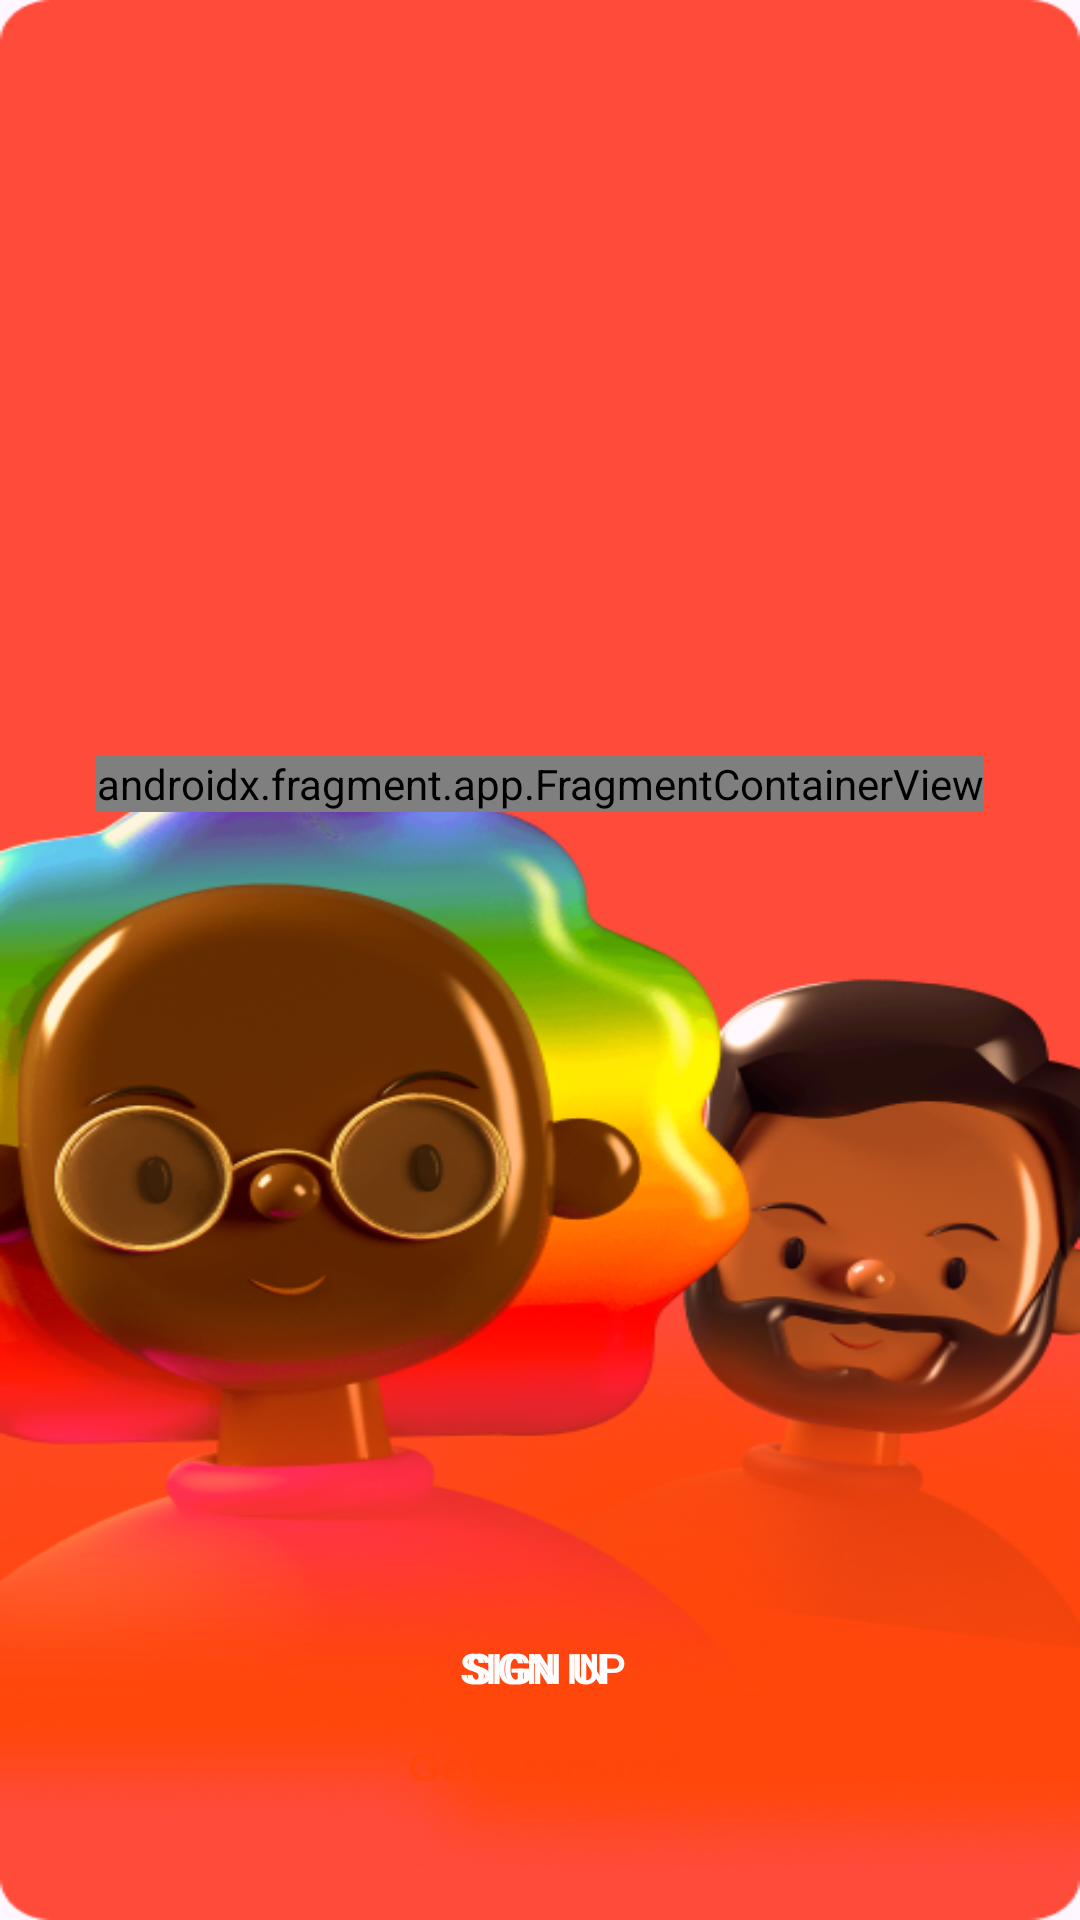

Here is an Android app screen rendered from its layout file. Give the layout XML and the strings, colors and styles it references.
<!-- AndroidManifest.xml: application theme Theme.ChitChat -->
<!-- res/layout/activity_main.xml -->
<?xml version="1.0" encoding="utf-8"?>
<androidx.constraintlayout.widget.ConstraintLayout xmlns:android="http://schemas.android.com/apk/res/android"
    xmlns:app="http://schemas.android.com/apk/res-auto"
    xmlns:tools="http://schemas.android.com/tools"
    android:id="@+id/main"
    android:layout_width="match_parent"
    android:layout_height="match_parent"
    android:background="@drawable/main_background_1"
    tools:context=".View.MainActivity">

    <androidx.fragment.app.FragmentContainerView
        android:id="@+id/fcv_auth"
        android:name="com.example.chitchat.View.SignUpFragment"
        android:layout_width="wrap_content"
        android:layout_height="wrap_content"
        android:layout_marginBottom="10dp"
        app:layout_constraintBottom_toTopOf="@+id/btn_sign_in"
        app:layout_constraintEnd_toEndOf="parent"
        app:layout_constraintStart_toStartOf="parent"
        app:layout_constraintTop_toTopOf="parent" />


    <Button
        android:id="@+id/btn_sign_up"
        android:layout_width="wrap_content"
        android:layout_height="wrap_content"
        android:layout_gravity="center"
        android:layout_marginBottom="10dp"
        android:background="#00000000"
        android:text="@string/sign_up"
        android:textColor="@color/white"
        app:layout_constraintBottom_toTopOf="@+id/btn_google"
        app:layout_constraintEnd_toEndOf="parent"
        app:layout_constraintHorizontal_bias="0.507"
        app:layout_constraintStart_toStartOf="parent" />

    <Button
        android:id="@+id/btn_sign_in"
        android:layout_width="wrap_content"
        android:layout_height="wrap_content"
        android:layout_gravity="center"
        android:layout_marginBottom="10dp"
        android:background="#00000000"
        android:text="@string/sign_in"
        android:textColor="@color/white"
        app:layout_constraintBottom_toTopOf="@+id/btn_google"
        app:layout_constraintEnd_toEndOf="parent"
        app:layout_constraintHorizontal_bias="0.493"
        app:layout_constraintStart_toStartOf="parent" />

    <ImageButton
        android:id="@+id/btn_google"
        android:layout_width="40dp"
        android:layout_height="40dp"
        android:layout_marginBottom="10dp"
        android:background="@drawable/google"
        android:text="Button"
        app:layout_constraintBottom_toBottomOf="parent"
        app:layout_constraintEnd_toEndOf="parent"
        app:layout_constraintStart_toStartOf="parent"
     />


</androidx.constraintlayout.widget.ConstraintLayout>
<!-- resources referenced by this layout -->
<resources>
  <!-- drawable main_background_1: png bitmap (drawable, 218229 bytes) -->
  <string name="sign_in">Sign in</string>
  <string name="sign_up">Sign up</string>
  <style name="Theme.ChitChat" parent="Base.Theme.ChitChat" />
  <style name="Base.Theme.ChitChat" parent="Theme.Material3.DayNight.NoActionBar">
  
          
          
      </style>
  <!-- not gathered from this repository: default colours our renderer supplied (Android Studio template values) -->
  <color name="white">#FFFFFFFF</color>
</resources>
